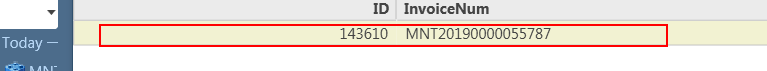
Task: Daafza Repush the receipt in EBS
Workflow: testinvoice

Step 1: click on the element in window 'dafzprod__*  -  Oracle Service Cloud' (rightnow.cx.exe)

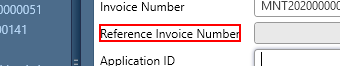
Step 2: find the text 'Reference Invoice Number' in window 'dafzprod__* -  Oracle Service Cloud' (rightnow.cx.exe)
